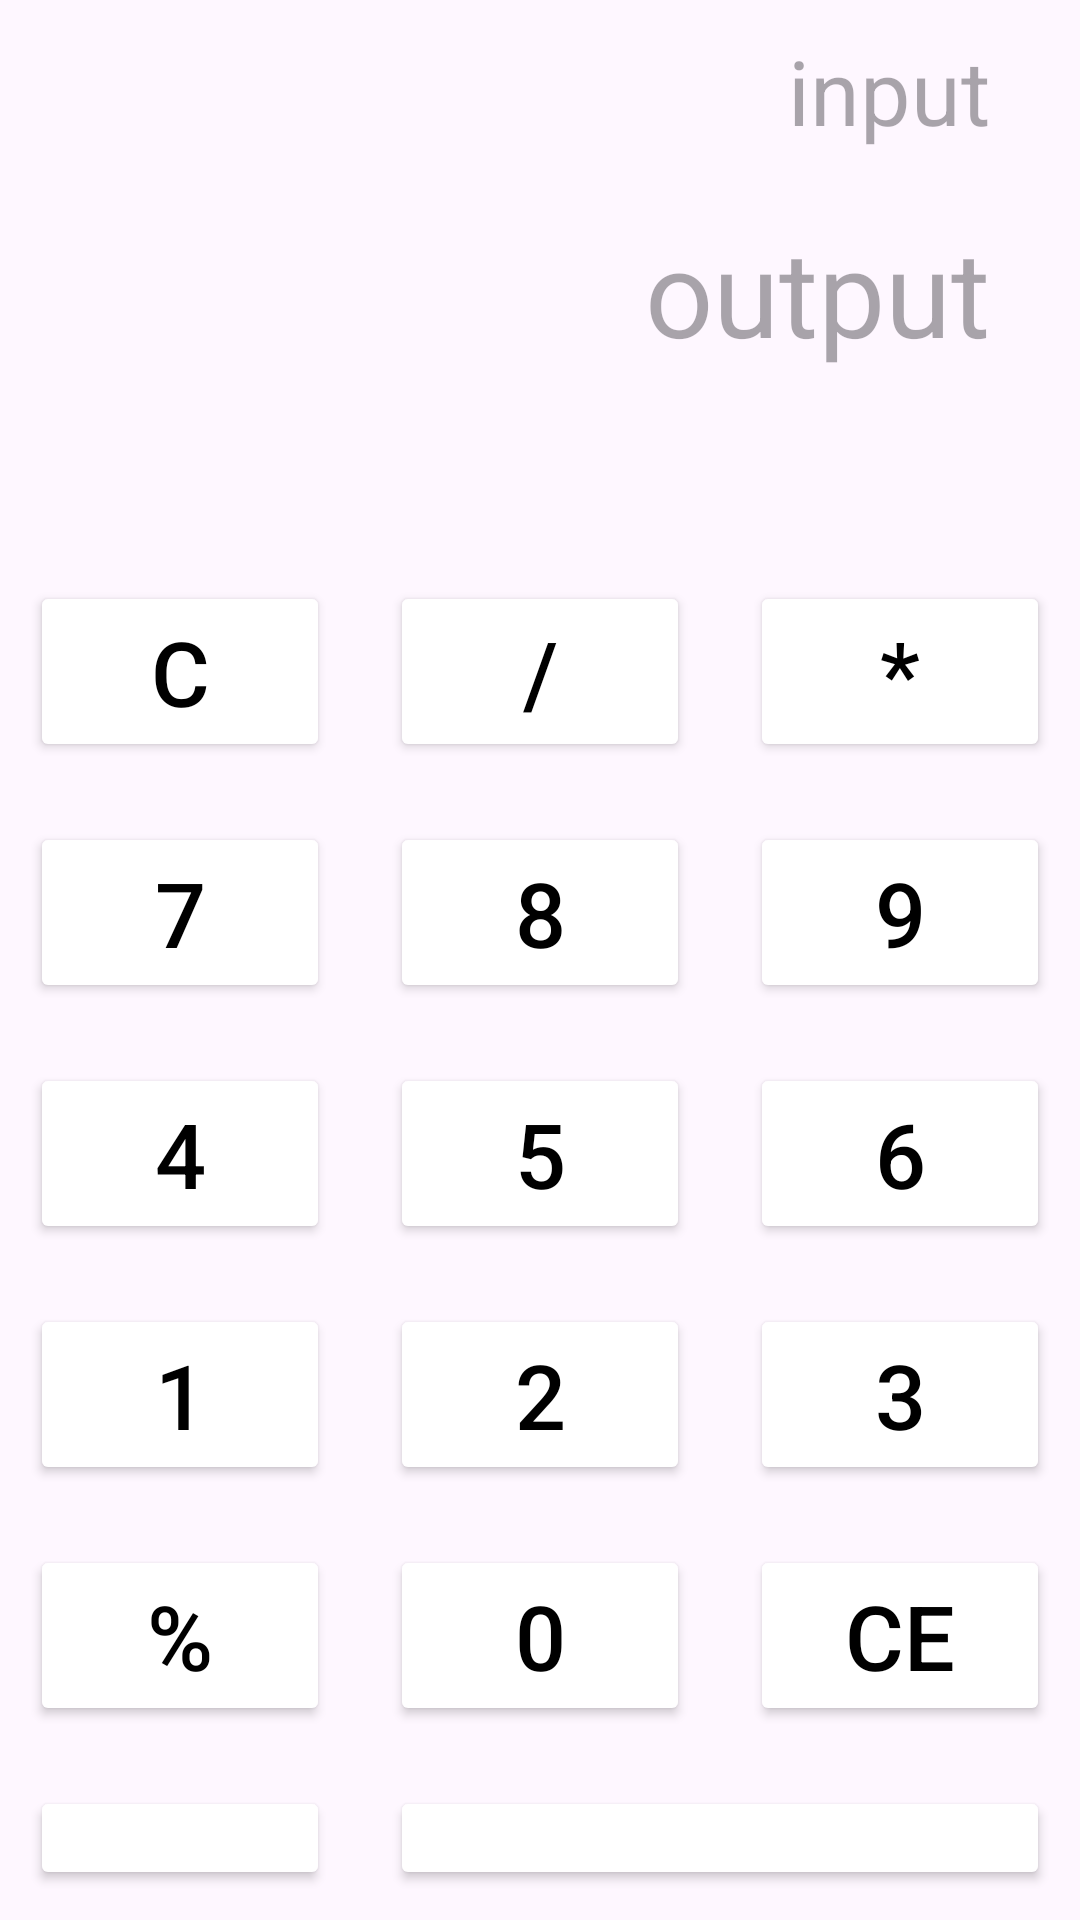

Produce the Android XML layout that renders to this screen, including the resource entries it uses.
<!-- AndroidManifest.xml: application theme Theme.MyLearingKotlinApplication -->
<!-- res/layout/activity_main3.xml -->
<?xml version="1.0" encoding="utf-8"?>
<LinearLayout xmlns:android="http://schemas.android.com/apk/res/android"
    xmlns:app="http://schemas.android.com/apk/res-auto"
    xmlns:tools="http://schemas.android.com/tools"
    android:layout_width="match_parent"
    android:layout_height="match_parent"
    android:orientation="vertical"
    android:layout_margin="20dp"
    tools:context=".MainActivity3">

    <LinearLayout
        android:layout_width="match_parent"
        android:layout_height="wrap_content"
        android:orientation="vertical">

        <TextView
            android:id="@+id/input"
            android:layout_width="match_parent"
            android:layout_height="wrap_content"
            android:hint="input"
            android:layout_margin="10dp"
            android:paddingEnd="20dp"
            android:textAlignment="textEnd"
            android:textSize="30sp"/>

        <TextView
            android:layout_width="match_parent"
            android:layout_height="wrap_content"
            android:hint="output"
            android:layout_margin="10dp"
            android:paddingEnd="20dp"
            android:textAlignment="textEnd"
            android:textSize="40sp"/>
    </LinearLayout>

    <LinearLayout
        android:layout_marginTop="50dp"
        android:layout_width="match_parent"
        android:layout_height="wrap_content"
        android:orientation="horizontal">

        <Button
            android:id="@+id/btnC"
            style="@style/button"
            android:backgroundTint="#00FFFF"
            android:text="C">

        </Button>

        <Button
            android:id="@+id/btnDivision"
            android:text="/"
            style="@style/button">

        </Button>

        <Button
            android:id="@+id/btnMultiple"
            android:text="*"
            style="@style/button">

        </Button>
    </LinearLayout>

    <LinearLayout
        android:layout_width="match_parent"
        android:layout_height="wrap_content"
        android:orientation="horizontal">

        <Button
            android:id="@+id/btnSeven"
            android:text="7"
            style="@style/button">

        </Button>

        <Button
            android:id="@+id/btnEight"
            android:text="8"
            style="@style/button">

        </Button>

        <Button
            android:id="@+id/btnNine"
            android:text="9"
            style="@style/button">

        </Button>
    </LinearLayout>

    <LinearLayout
        android:layout_width="match_parent"
        android:layout_height="wrap_content"
        android:orientation="horizontal">

        <Button
            android:id="@+id/btnFour"
            android:text="4"
            style="@style/button">

        </Button>

        <Button
            android:id="@+id/btnFive"
            android:text="5"
            style="@style/button">

        </Button>

        <Button
            android:id="@+id/btnSix"
            android:text="6"
            style="@style/button">

        </Button>
    </LinearLayout>

    <LinearLayout
        android:layout_width="match_parent"
        android:layout_height="wrap_content"
        android:orientation="horizontal">

        <Button
            android:id="@+id/btnOne"
            android:text="1"
            style="@style/button">

        </Button>

        <Button
            android:id="@+id/btnTwo"
            android:text="2"
            style="@style/button">

        </Button>

        <Button
            android:id="@+id/btnThree"
            android:text="3"
            style="@style/button">

        </Button>
    </LinearLayout>

    <LinearLayout
        android:layout_width="match_parent"
        android:layout_height="wrap_content"
        android:orientation="horizontal">

        <Button
            android:id="@+id/btnModule"
            android:text="%"
            style="@style/button">

        </Button>

        <Button
            android:id="@+id/btnZero"
            android:text="0"
            style="@style/button">

        </Button>

        <Button
            android:id="@+id/btnCe"
            android:text="CE"
            style="@style/button">

        </Button>
    </LinearLayout>

    <LinearLayout
        android:layout_width="match_parent"
        android:layout_height="wrap_content"
        android:orientation="horizontal">

        <Button
            android:id="@+id/btnFullstop"
            android:text="."
            style="@style/button">

        </Button>

        <Button
            android:id="@+id/btnAnswer"
            style="@style/button"
            android:layout_width="220dp"
            android:text="=">

        </Button>
    </LinearLayout>

</LinearLayout>
<!-- resources referenced by this layout -->
<resources>
  <style name="button">
          <item name="android:padding">10dp</item>
          <item name="android:layout_height">match_parent</item>
          <item name="android:layout_width">100dp</item>
          <item name="android:textSize">30sp</item>
  
          <item name="android:layout_margin">10dp</item>
          <item name="backgroundTint">@color/aqua</item>
          <item name="android:textColor">@color/black</item>
      </style>
  <style name="Theme.MyLearingKotlinApplication" parent="Base.Theme.MyLearingKotlinApplication" />
  <style name="Base.Theme.MyLearingKotlinApplication" parent="Theme.Material3.DayNight.NoActionBar">
          
          
      </style>
  <!-- not gathered from this repository: default colours our renderer supplied (Android Studio template values) -->
  <color name="black">#FF000000</color>
</resources>
